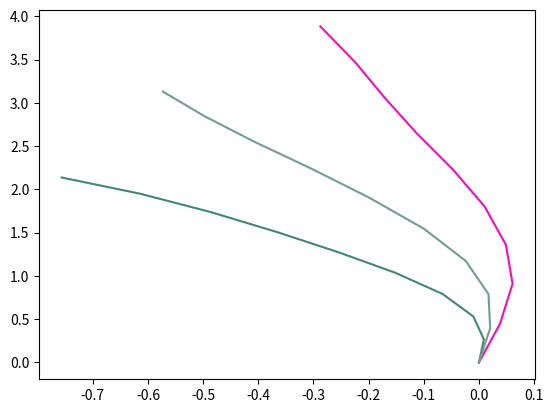

The script that saved this image:
import random
import math

import numpy as np
import seaborn as sns
import matplotlib
import matplotlib.pyplot as plt

def plotTrajectories(trajDict):
    nrColors = len(trajDict)

    colors = ["#"+''.join([random.choice('0123456789ABCDEF') for j in range(6)])
                for i in range(nrColors)]

    colorsIterator = 0

    for trajId in trajDict:
        traj = trajDict[trajId]
        traj = np.array(traj)
        plt.plot(traj[:,0], traj[:,1], label = 'traj ' + str(trajId), color = colors[colorsIterator])
        colorsIterator += 1
    plt.show()

def kdePlotTrajs(trajDict):
    df = {'x': [], 'y': []}

    for trajId in trajDict:
        traj = trajDict[trajId]
        trajNp = np.array(traj)
        df['x'] += list(trajNp[:, 0])
        df['y'] += list(trajNp[:, 1])

    sns.kdeplot(x = df['x'], y = df['y'], shade=True)
    plt.show()

def convertToCartesian(elem):

    R = 1

    lon_r = elem[0]
    lat_r = elem[1]

    x =  R * np.cos(lat_r) * np.cos(lon_r)
    y = R * np.cos(lat_r) * np.sin(lon_r)
    
    return (x, y)

def extractAngles(trajDict):

    trajectoryAngles = {}

    for trajId in trajDict:
        trajCartesian = [convertToCartesian((x, y)) for (x, y) in trajDict[trajId]]
        print(trajCartesian)
        trajectoryAngles[trajId] = [round(math.degrees(math.atan(y/x))) for (x, y) in trajCartesian]

    print(trajectoryAngles)

def basicStackOverflow():

    trajDict={}
    trajDict["traj1"] = [(0.0, 0.0), (0.00899, 0.26698), (-0.01028, 0.53258), (-0.0659, 0.79121), (-0.15139, 1.03582), (-0.25465, 1.27343), (-0.3676, 1.50964), (-0.48702, 1.73884), (-0.61451, 1.94978), (-0.75655, 2.13686)]
    trajDict["traj2"] = [(0.0, 0.0), (0.03813, 0.4454), (0.06093, 0.90909), (0.049, 1.35736), (0.01042, 1.80004), (-0.04754, 2.23151), (-0.11277, 2.64753), (-0.17074, 3.05652), (-0.22386, 3.4655), (-0.28748, 3.88152)]
    trajDict["traj3"] = [(0.0, 0.0), (0.02035, 0.39624), (0.01728, 0.7897), (-0.02375, 1.17196), (-0.10031, 1.54725), (-0.20029, 1.90851), (-0.30512, 2.24308), (-0.40755, 2.55095), (-0.49706, 2.84335), (-0.57284, 3.1287)]
    
    plotTrajectories(trajDict)

    

basicStackOverflow()